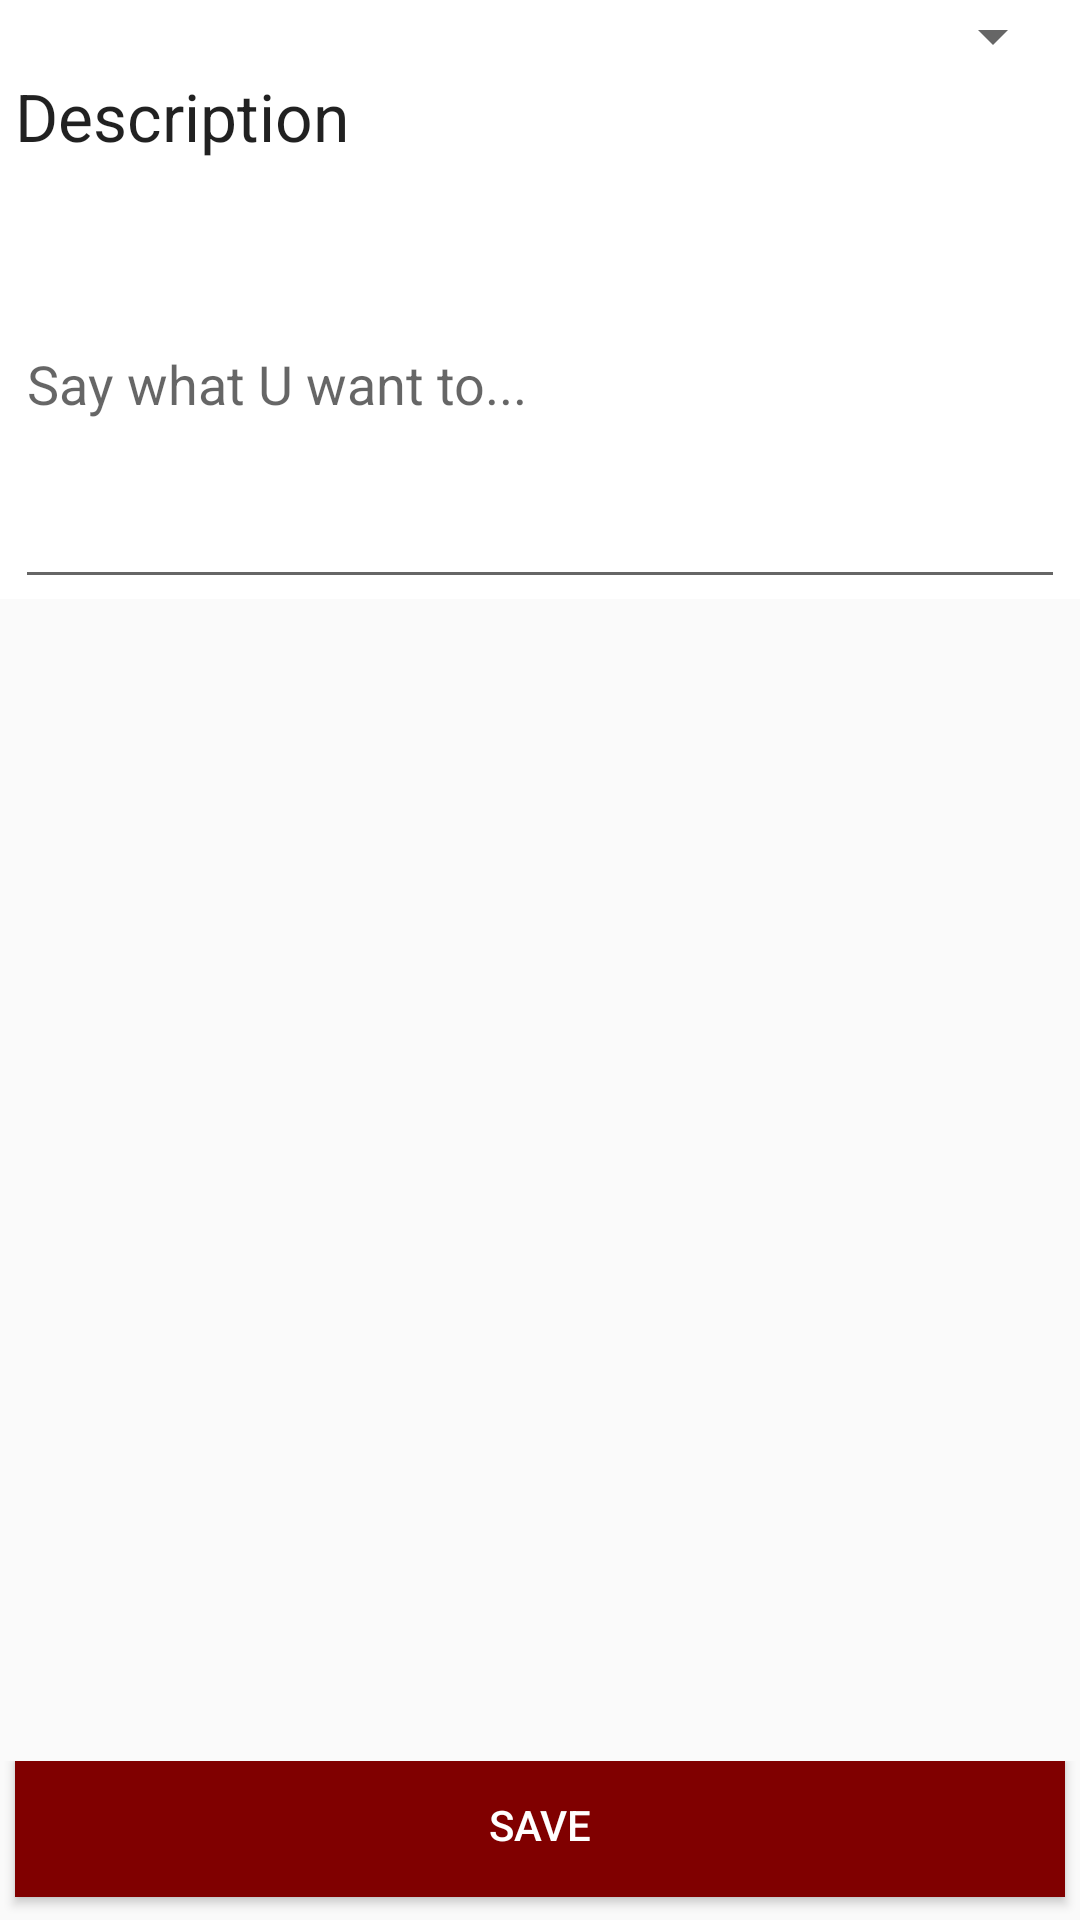

Reconstruct the res/layout file that produces this screen, plus the resources it refers to.
<!-- AndroidManifest.xml: application theme AppTheme.NoActionBar -->
<!-- res/layout/add_dairy_fragment.xml -->
<?xml version="1.0" encoding="utf-8"?>
<LinearLayout xmlns:android="http://schemas.android.com/apk/res/android"
    android:layout_width="match_parent"
    android:layout_height="match_parent"
    android:baselineAligned="false"
    android:orientation="vertical"
    >

    <ScrollView
        android:id="@+id/scrollView1"
        android:layout_width="match_parent"
        android:layout_height="fill_parent"
        android:layout_alignParentRight="true"
        android:layout_weight="1">

        <LinearLayout
            android:layout_width="match_parent"
            android:layout_height="wrap_content"
            android:orientation="vertical"
            android:background="#fff">

            <Spinner
                android:id="@+id/spinner"
                android:layout_width="match_parent"
                android:layout_height="wrap_content"
                android:layout_marginLeft="5dip"
                android:layout_marginRight="5dip"/>

            <TextView
                android:id="@+id/textdescription"
                android:layout_width="wrap_content"
                android:layout_height="wrap_content"

                android:layout_marginLeft="5dip"
                android:text="Description"
                android:textAppearance="?android:attr/textAppearanceLarge" />

            <EditText
                android:id="@+id/editdescription"
                android:layout_width="match_parent"
                android:layout_height="match_parent"
                android:layout_marginLeft="5dip"
                android:layout_marginRight="5dip"
                android:lines="6"
                android:hint="Say what U want to..."
                android:inputType="textMultiLine|textImeMultiLine" />

        </LinearLayout>

    </ScrollView>

    <LinearLayout
        android:layout_width="match_parent"
        android:layout_height="wrap_content"
        android:layout_weight="0"
        android:orientation="horizontal"
        android:layout_marginTop="5dip" >

        <Button
            android:id="@+id/buttonsave"
            android:layout_width="match_parent"
            android:layout_height="wrap_content"
            android:layout_gravity="center"
            android:layout_marginBottom="5dip"
            android:layout_marginLeft="5dip"
            android:textColor="#fff"
            android:layout_marginRight="5dip"
            android:background="#800000"
            android:text="Save" />

    </LinearLayout>
</LinearLayout>
<!-- resources referenced by this layout -->
<resources>
  <style name="AppTheme.NoActionBar">
          <item name="windowActionBar">false</item>
          <item name="windowNoTitle">true</item>
      </style>
</resources>
